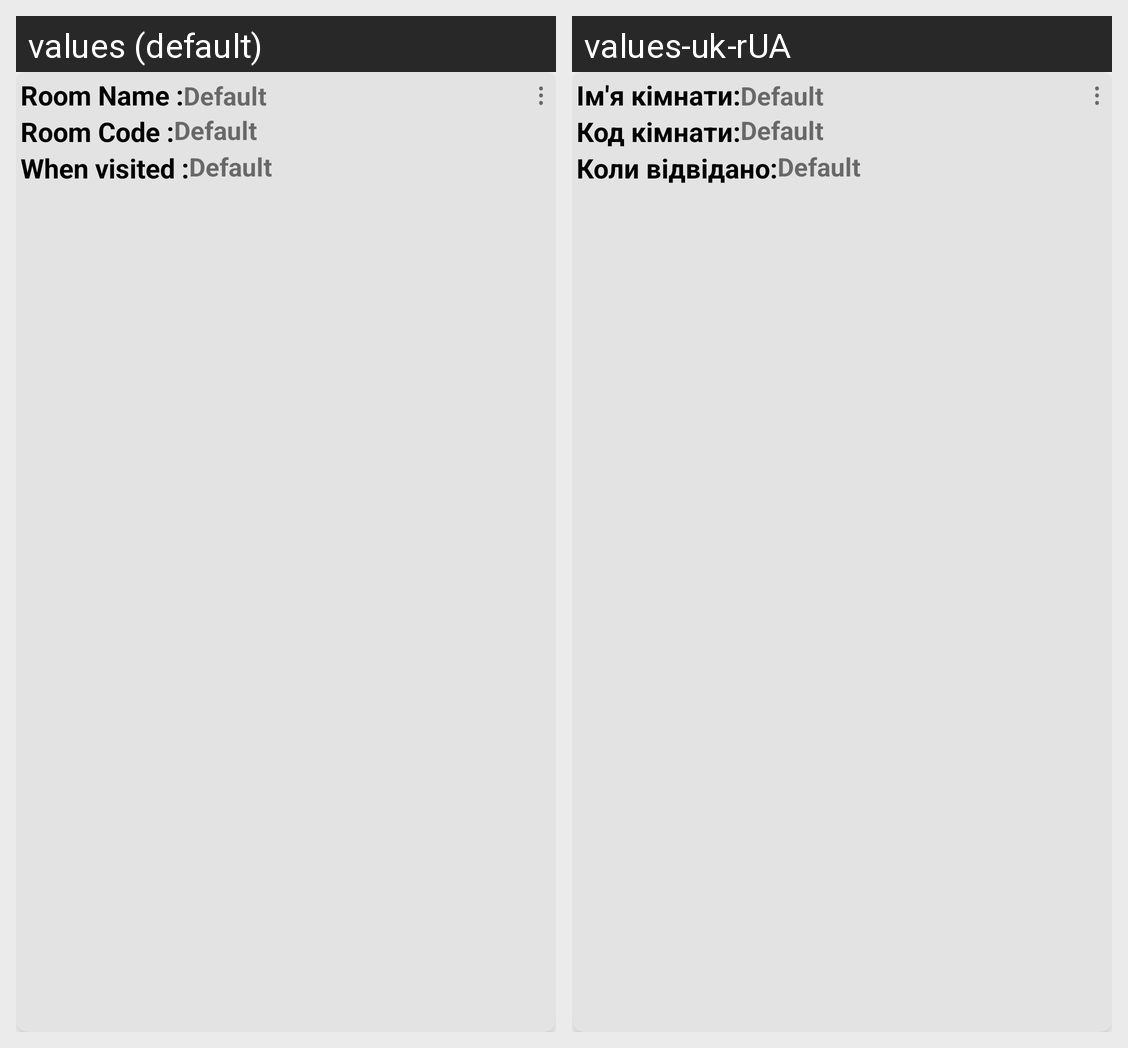

The Android screen above is rendered under two locales of the same app. Produce the string resources it draws, with the default and per-locale values.
Android screen res/layout/user_history_single_item.xml rendered under 2 locales, left to right: values (default), values-uk-rUA. Device: Nexus 5 (rendered at 1080×1920; each locale shown at half size, 540×960, under a caption strip naming it); theme Theme.NoActionBar.
Strings drawn on this screen, with the default value and each locale's value (text and hints the layout hard-codes, and strings that could not be matched under every locale, appear in the picture but are not listed):

room_name
  values: Room Name :
  values-uk-rUA: Ім'я кімнати:

room_code
  values: Room Code :
  values-uk-rUA: Код кімнати:

when_visited
  values: When visited :
  values-uk-rUA: Коли відвідано:
